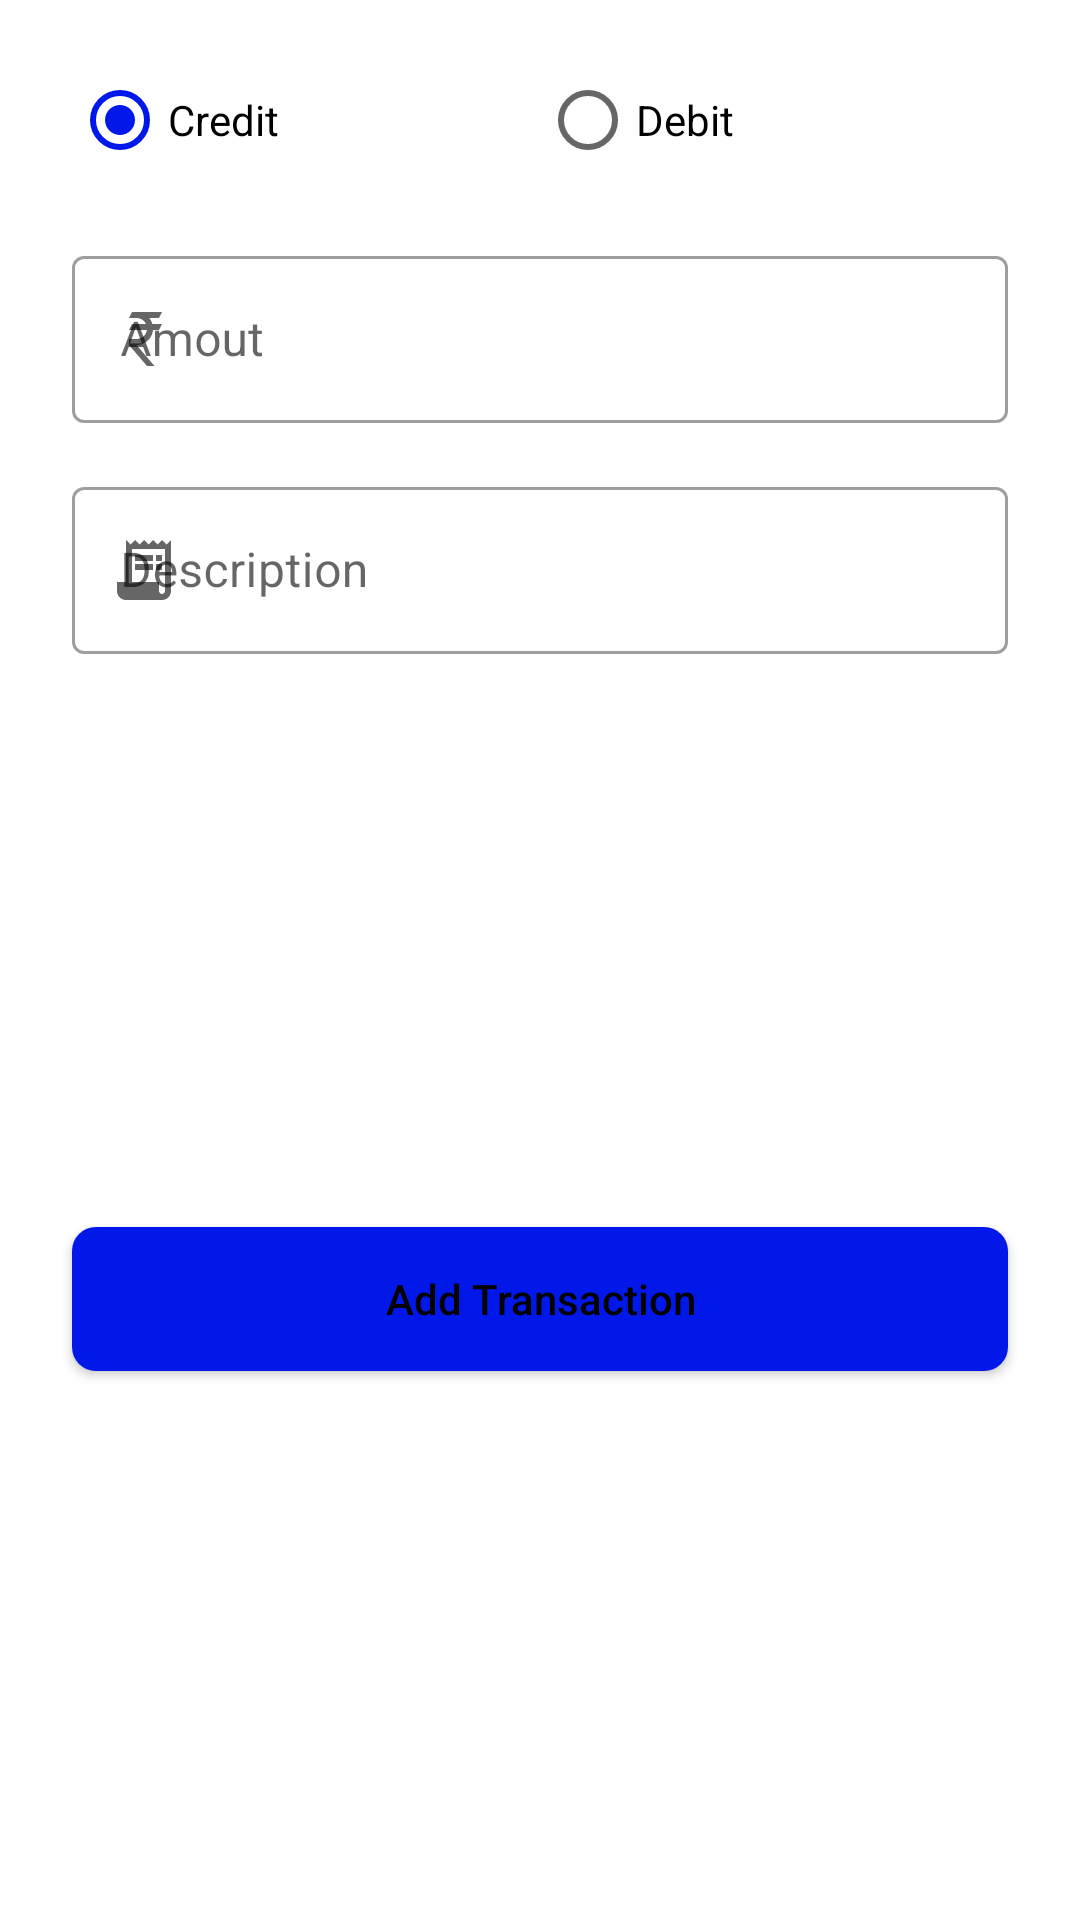

Produce the Android XML layout that renders to this screen, including the resource entries it uses.
<!-- AndroidManifest.xml: application theme Theme.OfllineKhata -->
<!-- res/layout/bottom_sheet_dialog.xml -->
<?xml version="1.0" encoding="utf-8"?>
<androidx.constraintlayout.widget.ConstraintLayout xmlns:android="http://schemas.android.com/apk/res/android"
    xmlns:app="http://schemas.android.com/apk/res-auto"
    xmlns:tools="http://schemas.android.com/tools"
    android:layout_width="match_parent"
    android:layout_height="wrap_content"
    style="@style/bottomSheetColor"
    android:background="@drawable/bottomsheet_background">

    <TextView
        android:id="@+id/ic_close"
        android:layout_width="wrap_content"
        android:layout_height="wrap_content"
        android:layout_marginTop="0dp"
        android:layout_marginEnd="0dp"
        android:padding="15dp"
        android:visibility="gone"
        app:layout_constraintEnd_toEndOf="parent"
        app:layout_constraintTop_toTopOf="parent"
        app:drawableEndCompat="@drawable/baseline_cancel_24" />

    <RadioGroup
        android:id="@+id/due_type"
        android:layout_width="0dp"
        android:layout_height="wrap_content"
        android:layout_marginStart="24dp"
        android:layout_marginEnd="24dp"
        android:orientation="horizontal"
        app:layout_constraintEnd_toEndOf="parent"
        app:layout_constraintStart_toStartOf="parent"
        app:layout_constraintTop_toBottomOf="@+id/ic_close"
        app:layout_goneMarginTop="16dp">

        <RadioButton
            android:id="@+id/btn_credit"
            android:layout_width="match_parent"
            android:layout_height="wrap_content"
            android:layout_weight="1"
            android:checked="true"
            android:text="@string/credit" />

        <RadioButton
            android:id="@+id/btn_bebit"
            android:layout_width="match_parent"
            android:layout_height="wrap_content"
            android:layout_weight="1"
            android:text="@string/debit" />
    </RadioGroup>

    <com.google.android.material.textfield.TextInputLayout
        android:id="@+id/il_cust_amt"
        style="@style/Widget.MaterialComponents.TextInputLayout.OutlinedBox"
        android:layout_width="match_parent"
        android:layout_height="wrap_content"

        android:layout_marginStart="24dp"
        android:layout_marginTop="16dp"
        android:layout_marginEnd="24dp"
        app:layout_constraintEnd_toEndOf="parent"
        app:layout_constraintStart_toStartOf="parent"
        app:layout_constraintTop_toBottomOf="@+id/due_type"
        app:startIconDrawable="@drawable/ic_currency_inr">

        <EditText
            android:id="@+id/ed_customer_amount"
            android:layout_width="match_parent"
            android:layout_height="wrap_content"
            android:hint="@string/amout"
            android:inputType="numberDecimal"
            android:maxLength="10"
            tools:ignore="SpeakableTextPresentCheck" />
    </com.google.android.material.textfield.TextInputLayout>

    <com.google.android.material.textfield.TextInputLayout
        android:id="@+id/il_cust_desc"
        style="@style/Widget.MaterialComponents.TextInputLayout.OutlinedBox"
        android:layout_width="match_parent"
        android:layout_height="wrap_content"

        android:layout_marginStart="24dp"
        android:layout_marginTop="16dp"
        android:layout_marginEnd="24dp"
        app:layout_constraintEnd_toEndOf="parent"
        app:layout_constraintStart_toStartOf="parent"
        app:layout_constraintTop_toBottomOf="@+id/il_cust_amt"
        app:startIconDrawable="@drawable/baseline_receipt_long_24">

        <EditText
            android:id="@+id/ed_customer_desc"
            android:layout_width="match_parent"
            android:layout_height="wrap_content"
            android:hint="@string/description"
            android:inputType="textCapSentences|textMultiLine"
            android:maxLength="100"
            android:maxLines="3"
            tools:ignore="SpeakableTextPresentCheck" />
    </com.google.android.material.textfield.TextInputLayout>

    <Button
        android:id="@+id/btn_add_tran"
        android:layout_width="0dp"
        android:layout_height="wrap_content"
        android:layout_marginStart="24dp"
        android:layout_marginTop="24dp"
        android:layout_marginEnd="24dp"
        android:layout_marginBottom="16dp"
        android:text="@string/add_transaction"
        android:textAllCaps="false"
        app:cornerRadius="20dp"
        android:background="@drawable/btn_back"
        app:layout_constraintBottom_toBottomOf="parent"
        app:layout_constraintEnd_toEndOf="parent"
        app:layout_constraintHorizontal_bias="0.498"
        app:layout_constraintStart_toStartOf="parent"
        app:layout_constraintTop_toBottomOf="@+id/il_cust_desc" />
</androidx.constraintlayout.widget.ConstraintLayout>
<!-- resources referenced by this layout -->
<resources>
  <!-- drawable baseline_cancel_24 (drawable) -->
  <vector android:height="24dp" android:tint="#7A7A7A"
      android:viewportHeight="24" android:viewportWidth="24"
      android:width="24dp" xmlns:android="http://schemas.android.com/apk/res/android">
      <path android:fillColor="@android:color/white" android:pathData="M12,2C6.47,2 2,6.47 2,12s4.47,10 10,10 10,-4.47 10,-10S17.53,2 12,2zM17,15.59L15.59,17 12,13.41 8.41,17 7,15.59 10.59,12 7,8.41 8.41,7 12,10.59 15.59,7 17,8.41 13.41,12 17,15.59z"/>
  </vector>
  <!-- drawable bottomsheet_background (drawable) -->
  <?xml version="1.0" encoding="utf-8"?>
  <shape xmlns:android="http://schemas.android.com/apk/res/android" android:shape="rectangle">
  <solid android:color="@color/white"/>
      <corners android:topLeftRadius="30dp" android:topRightRadius="30dp"/>
  </shape>
  <!-- drawable btn_back (drawable) -->
  <?xml version="1.0" encoding="utf-8"?>
  <shape
      xmlns:android="http://schemas.android.com/apk/res/android"
      android:shape="rectangle">
      <corners android:radius="8dp"/>
      <solid android:color="?attr/colorPrimary"/>
  
  </shape>
  <!-- drawable ic_currency_inr (drawable) -->
  <?xml version="1.0" encoding="utf-8" ?>
  <vector xmlns:android="http://schemas.android.com/apk/res/android"
  	android:height="24.0dip"
  	android:width="24.0dip"
  	android:viewportWidth="24.0"
  	android:viewportHeight="24.0">
  	<path android:fillColor="#7A7A7A"
  		android:pathData="M8,3H18L17,5H13.74C14.22,5.58 14.58,6.26 14.79,7H18L17,9H15C14.75,11.57 12.74,13.63 10.2,13.96V14H9.5L15.5,21H13L7,14V12H9.5V12C11.26,12 12.72,10.7 12.96,9H7L8,7H12.66C12.1,5.82 10.9,5 9.5,5H7L8,3Z" />
  </vector>
  <string name="add_transaction">Add Transaction</string>
  <string name="amout">Amout</string>
  <string name="credit">Credit</string>
  <string name="debit">Debit</string>
  <string name="description">Description</string>
  <style name="bottomSheetColor" parent="">
          <item name="android:backgroundTint" tools:targetApi="lollipop">@color/white</item>
      </style>
  <style name="Theme.OfllineKhata" parent="Theme.MaterialComponents.DayNight.NoActionBar">
          
          <item name="colorPrimary">@color/blue</item>
          <item name="colorPrimaryVariant">@color/blue</item>
          <item name="colorOnPrimary">@color/white</item>
          
          <item name="colorSecondary">@color/blue</item>
          <item name="colorSecondaryVariant">@color/teal_700</item>
          <item name="colorOnSecondary">@color/white</item>
          
          <item name="android:statusBarColor" tools:targetApi="lollipop">?attr/colorPrimaryVariant</item>
          
          <item name="searchViewStyle">@style/AppTheme.SearchView</item>
          <item name="android:textColor">@color/black</item>
          <item name="android:windowBackground">@color/white</item>
      </style>
  <color name="white">#FFFFFFFF</color>
  <color name="blue">#0118e8</color>
  <color name="teal_700">#FF018786</color>
  <style name="AppTheme.SearchView" parent="Widget.AppCompat.SearchView">
          <item name="searchHintIcon">@null</item>
          <item name="android:inputType">textPersonName</item>
      </style>
  <color name="black">#000000</color>
</resources>
